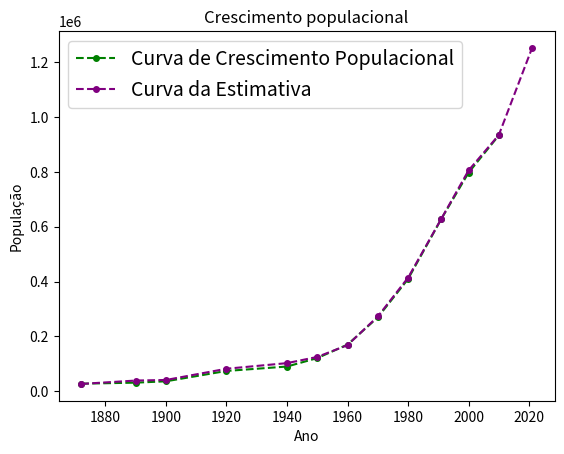

Reproduce this figure in Python. (Note: this script raises an exception after producing the figure.)
import numpy as np
import matplotlib.pyplot

popl = [27703,31498,36427,74166,90253,120980,170134,269415,409191,628241,796842,932748]
year = [1872,1890,1900,1920,1940,1950,1960,1970,1980,1991,2000,2010]

populacao_1910 = (popl[2] + popl[3])/2
print("A populacao ajustada de 1910:",populacao_1910) 

n = len(popl)    
m = len(year)
A = np.zeros((n,n), dtype=np.float64)
i = 0

while i < n:
    j = 0
    while j < n:
        A [i,j] = (year[i])**(n-(j+1))
        j = j + 1
    i = i + 1

coeficientes = np.linalg.solve(A, popl)
print("Os coeficientes do polinomio:\n",coeficientes)

populacao_ajuste = np.array([])
i = 0
while i < n:
    pop_ajuste = 0
    m = len(year)
    while m > 0:
        pop_ajuste = pop_ajuste + coeficientes[n-m]*year[i]**(m-1)
        m = m -1
    pop_ajuste_lista = np.array([pop_ajuste])
    populacao_ajuste = np.concatenate((populacao_ajuste,pop_ajuste_lista))
    i = i + 1

n = len(popl)    
m = len(year)
ano_estimativa = 1910
pop_estimativa = 0

while m > 0:
    pop_estimativa = pop_estimativa + coeficientes[n-m]*ano_estimativa**(m - 1)
    m = m -1 

print("Pelo polinimio, a populacao de 1910:",pop_estimativa)

n = len(popl)    
m = len(year)
ano_estimativa = 2021
pop_estimativa = 0

while m > 0:
    pop_estimativa = pop_estimativa + coeficientes[n-m]*ano_estimativa**(m - 1)
    m = m -1 

print("A populacao estimada para o ano de",ano_estimativa,":",pop_estimativa)


x = np.array([ano_estimativa])
y = np.array([pop_estimativa])
ano_ajuste = np.copy(year)
ano_ajuste = np.concatenate((ano_ajuste,x))
populacao_ajuste = np.concatenate((populacao_ajuste,y))

matplotlib.pyplot.plot(year, popl, linestyle='--', marker='o', color = 'green', markersize = 4)
matplotlib.pyplot.plot(ano_ajuste, populacao_ajuste, linestyle='--', marker='o', color = 'purple', markersize = 4)
matplotlib.pyplot.title('Crescimento populacional')
matplotlib.pyplot.xlabel('Ano')
matplotlib.pyplot.ylabel('População')
matplotlib.pyplot.legend(['Curva de Crescimento Populacional','Curva da Estimativa'], fontsize=14)
axes = matplotlib.pyplot.gca()
axes.yaxis.grid(b=True, color='black', alpha=0.3, linestyle='-.', linewidth=1)
matplotlib.pyplot.figure(figsize=(10.5, 9))
matplotlib.pyplot.show()





